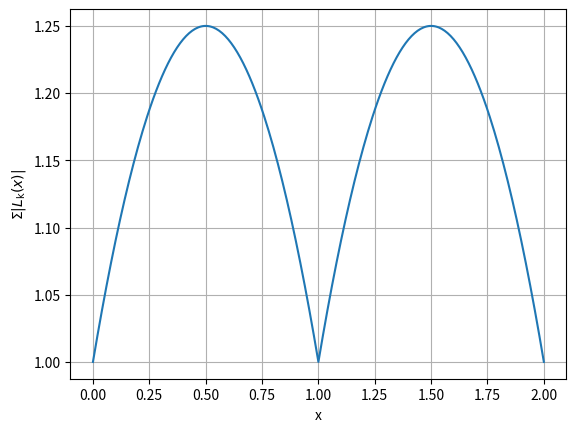

Reproduce this figure in Python.
#!/usr/bin/python3


import matplotlib.pyplot as plt
import numpy as np


# n: polynomial degree
def kth_lagrange_polynomial(
    k: int, x: np.ndarray, x_knotpoints: np.ndarray, n: int
) -> np.ndarray:
    L_k = np.ones(x.shape)
    for j in range(n + 1):  # python range function is exclusive
        if j != k:
            L_k *= (x - x_knotpoints[j]) / (x_knotpoints[k] - x_knotpoints[j])
    return L_k


if __name__ == "__main__":
    n_knotpoints = 3
    x_min, x_max = 0.0, n_knotpoints - 1.0
    x_knotpoints = np.linspace(x_min, x_max, n_knotpoints)  # array of x-values

    n_plotpoints = 100 * n_knotpoints + 1
    x_vec_plot = np.linspace(x_min, x_max, n_plotpoints)
    lk_vec = np.array(np.zeros((n_knotpoints, n_plotpoints)))
    for k in range(n_knotpoints):
        # k = 3
        lk_vec[k, :] = kth_lagrange_polynomial(
            k, x_vec_plot, x_knotpoints, n_knotpoints - 1
        )

    # plt.figure()
    # for k in range(n_knotpoints):
    #     # k = 3
    #     plt.plot(x_vec_plot, np.abs(lk_vec[k, :]))
    #     # plt.plot(
    #     #     x_knotpoints,
    #     #     kth_lagrange_polynomial(k, x_knotpoints, x_knotpoints, n_knotpoints - 1),
    #     #     "x",
    #     # )
    # plt.xlabel("x")
    # plt.ylabel("$L_\mathrm{k}(x)$")
    # plt.grid()
    # plt.show()

    # Visualise Lebesgue constant
    plt.figure()
    plt.plot(x_vec_plot, np.sum(np.abs(lk_vec), axis=0))
    plt.xlabel("x")
    plt.ylabel("$\Sigma |L_\mathrm{k}(x)|$")
    plt.grid()
    plt.show()
